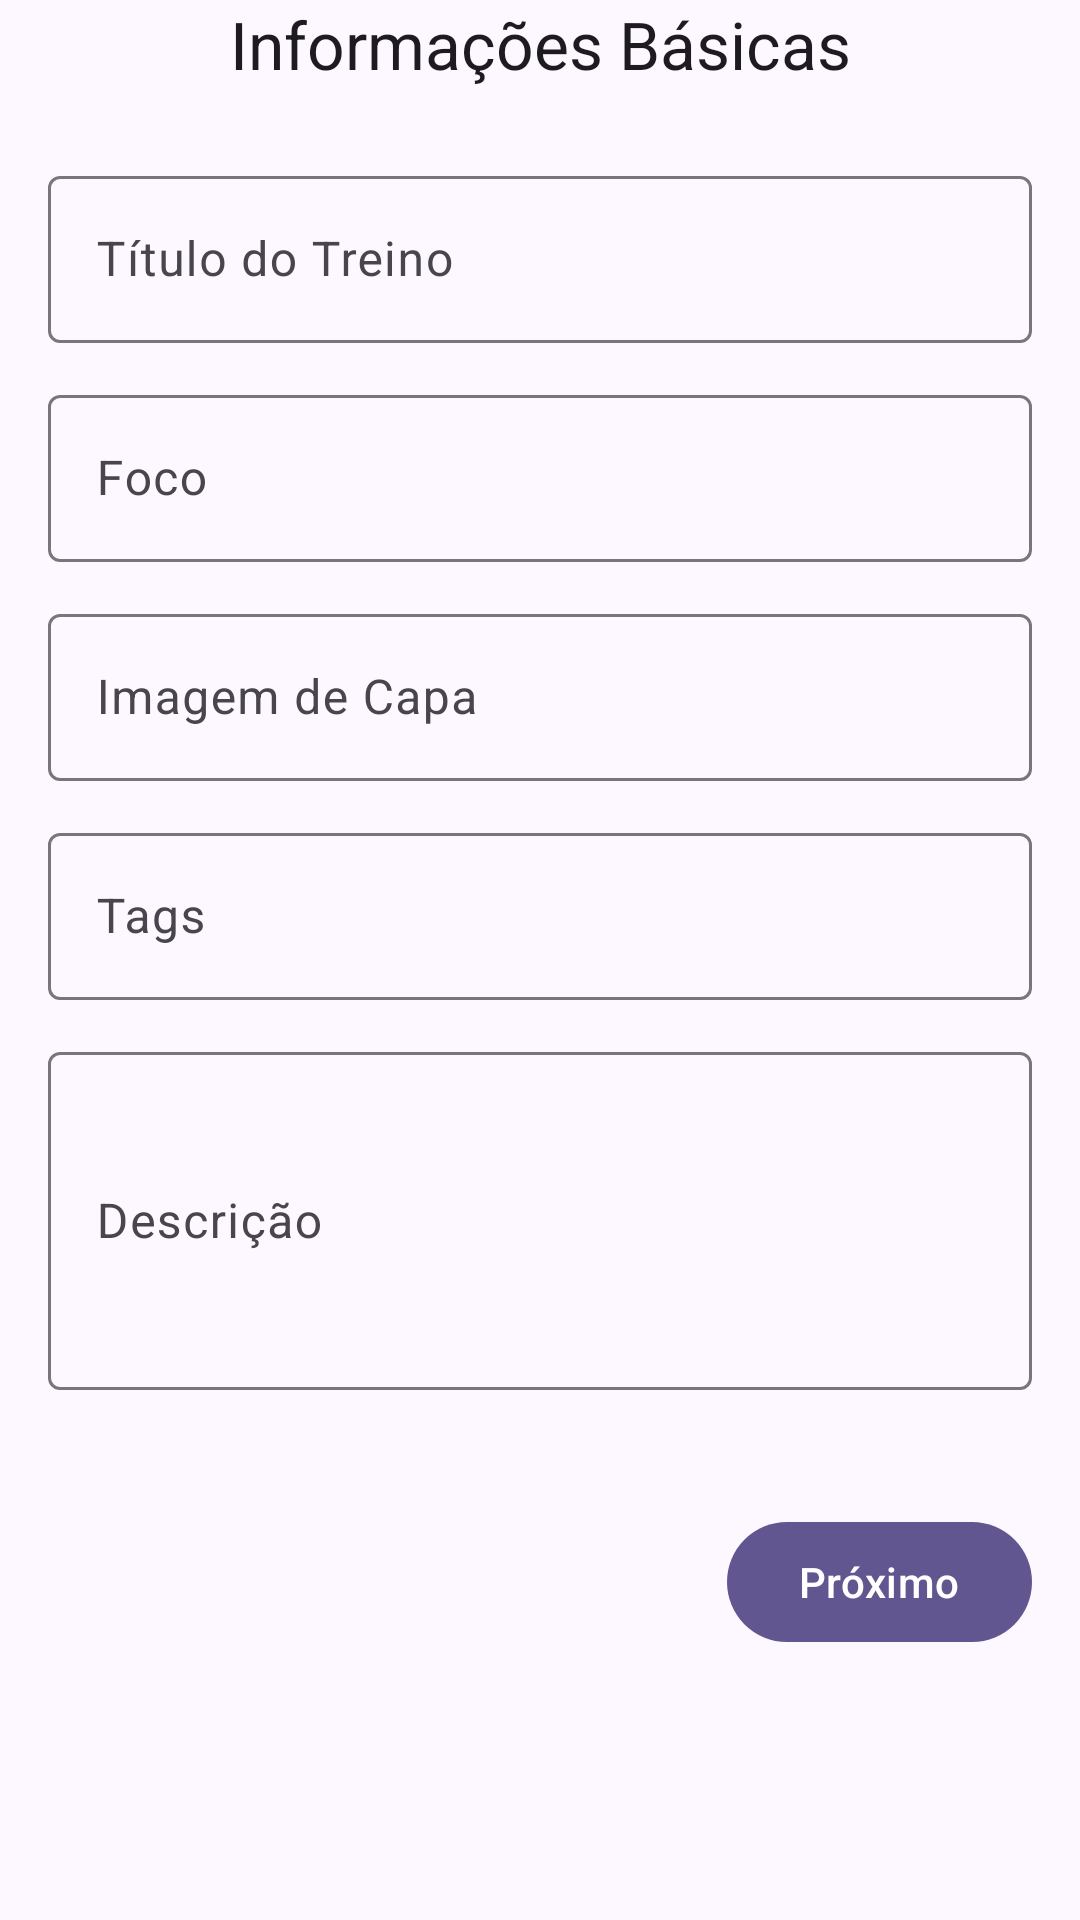

Write the Android layout XML for this screen, with the resource values it uses.
<!-- AndroidManifest.xml: application theme Theme.MOVEProFit -->
<!-- res/layout/fragment_create_workout.xml -->
<?xml version="1.0" encoding="utf-8"?>
<FrameLayout xmlns:android="http://schemas.android.com/apk/res/android"
    xmlns:tools="http://schemas.android.com/tools"
    android:layout_width="match_parent"
    android:layout_height="match_parent"
    tools:context=".CreateWorkoutFragment">

    <LinearLayout
        android:layout_width="match_parent"
        android:layout_height="wrap_content"
        android:orientation="vertical"
        android:paddingHorizontal="16dp">
        <com.google.android.material.textview.MaterialTextView
            style="@style/TextAppearance.Material3.TitleLarge"
            android:layout_width="match_parent"
            android:layout_height="wrap_content"
            android:text="Informações Básicas"
            android:layout_marginBottom="24dp"
            android:textAlignment="center"/>

        <LinearLayout
            android:layout_width="match_parent"
            android:layout_height="wrap_content"
            android:orientation="vertical"
            android:layout_marginBottom="28dp">
            <com.google.android.material.textfield.TextInputLayout
                style="@style/Widget.Material3.TextInputLayout.OutlinedBox"
                android:layout_width="match_parent"
                android:layout_height="wrap_content"
                android:hint="Título do Treino"
                android:orientation="vertical"
                android:layout_marginBottom="12dp">
                <com.google.android.material.textfield.TextInputEditText
                    android:id="@+id/edt_workout_title"
                    android:layout_width="match_parent"
                    android:layout_height="wrap_content"
                    android:ems="10"
                    android:inputType="text" />
            </com.google.android.material.textfield.TextInputLayout>
            
            <com.google.android.material.textfield.TextInputLayout
                style="@style/Widget.Material3.TextInputLayout.OutlinedBox"
                android:layout_width="match_parent"
                android:layout_height="wrap_content"
                android:hint="Foco"
                android:orientation="vertical"
                android:layout_marginBottom="12dp">
                <com.google.android.material.textfield.TextInputEditText
                    android:id="@+id/edt_workout_focus"
                    android:layout_width="match_parent"
                    android:layout_height="wrap_content"
                    android:ems="10"
                    android:inputType="text" />
            </com.google.android.material.textfield.TextInputLayout>
            
            <com.google.android.material.textfield.TextInputLayout
                style="@style/Widget.Material3.TextInputLayout.OutlinedBox"
                android:layout_width="match_parent"
                android:layout_height="wrap_content"
                android:hint="Imagem de Capa"
                android:orientation="vertical"
                android:layout_marginBottom="12dp">
                <com.google.android.material.textfield.TextInputEditText
                    android:id="@+id/edt_workout_thumb"
                    android:layout_width="match_parent"
                    android:layout_height="wrap_content"
                    android:ems="10"
                    android:inputType="text" />
            </com.google.android.material.textfield.TextInputLayout>
            
            <com.google.android.material.textfield.TextInputLayout
                style="@style/Widget.Material3.TextInputLayout.OutlinedBox"
                android:layout_width="match_parent"
                android:layout_height="wrap_content"
                android:hint="Tags"
                android:orientation="vertical"
                android:layout_marginBottom="12dp">
                <com.google.android.material.textfield.TextInputEditText
                    android:id="@+id/edt_workout_tags"
                    android:layout_width="match_parent"
                    android:layout_height="wrap_content"
                    android:ems="10"
                    android:inputType="text" />
            </com.google.android.material.textfield.TextInputLayout>
            
            <com.google.android.material.textfield.TextInputLayout
                style="@style/Widget.Material3.TextInputLayout.OutlinedBox"
                android:layout_width="match_parent"
                android:layout_height="wrap_content"
                android:hint="Descrição"
                android:orientation="vertical"
                android:layout_marginBottom="12dp">
                <com.google.android.material.textfield.TextInputEditText
                    android:id="@+id/edt_workout_description"
                    android:layout_width="match_parent"
                    android:layout_height="wrap_content"
                    android:lines="4"
                    android:ems="10"
                    android:inputType="textMultiLine" />
            </com.google.android.material.textfield.TextInputLayout>
        </LinearLayout>
        <com.google.android.material.button.MaterialButton
            android:layout_width="wrap_content"
            android:layout_height="wrap_content"
            android:text="Próximo"
            android:layout_gravity="end"/>
    </LinearLayout>
</FrameLayout>
<!-- resources referenced by this layout -->
<resources>
  <style name="Theme.MOVEProFit" parent="Base.Theme.MOVEProFit" />
  <color name="md_theme_primary">#615690</color>
  <color name="md_theme_onPrimary">#FFFFFF</color>
  <color name="md_theme_primaryContainer">#E6DEFF</color>
  <color name="md_theme_onPrimaryContainer">#1D1148</color>
  <color name="md_theme_secondary">#3E6837</color>
  <color name="md_theme_onSecondary">#FFFFFF</color>
  <color name="md_theme_secondaryContainer">#BFF0B1</color>
  <color name="md_theme_onSecondaryContainer">#002201</color>
  <color name="md_theme_tertiary">#895020</color>
  <color name="md_theme_onTertiary">#FFFFFF</color>
  <color name="md_theme_tertiaryContainer">#FFDCC4</color>
  <color name="md_theme_onTertiaryContainer">#2F1400</color>
  <color name="md_theme_error">#BA1A1A</color>
  <color name="md_theme_onError">#FFFFFF</color>
  <color name="md_theme_errorContainer">#FFDAD6</color>
  <color name="md_theme_onErrorContainer">#410002</color>
  <color name="md_theme_background">#FDF8FF</color>
  <color name="md_theme_onBackground">#1C1B20</color>
  <color name="md_theme_surface">#FDF8FF</color>
  <color name="md_theme_onSurface">#1C1B20</color>
  <color name="md_theme_surfaceVariant">#E6E0EC</color>
  <color name="md_theme_onSurfaceVariant">#48454E</color>
  <color name="md_theme_outline">#79757F</color>
  <color name="md_theme_outlineVariant">#C9C4D0</color>
  <color name="md_theme_inverseSurface">#312F36</color>
  <color name="md_theme_inverseOnSurface">#F4EFF7</color>
  <color name="md_theme_inversePrimary">#CBBEFF</color>
  <color name="md_theme_primaryFixed">#E6DEFF</color>
  <color name="md_theme_onPrimaryFixed">#1D1148</color>
  <color name="md_theme_primaryFixedDim">#CBBEFF</color>
  <color name="md_theme_onPrimaryFixedVariant">#493E76</color>
  <color name="md_theme_secondaryFixed">#BFF0B1</color>
  <color name="md_theme_onSecondaryFixed">#002201</color>
  <color name="md_theme_secondaryFixedDim">#A3D397</color>
  <color name="md_theme_onSecondaryFixedVariant">#275022</color>
  <color name="md_theme_tertiaryFixed">#FFDCC4</color>
  <color name="md_theme_onTertiaryFixed">#2F1400</color>
  <color name="md_theme_tertiaryFixedDim">#FFB781</color>
  <color name="md_theme_onTertiaryFixedVariant">#6D3A09</color>
  <color name="md_theme_surfaceDim">#DDD8E0</color>
  <color name="md_theme_surfaceBright">#FDF8FF</color>
  <color name="md_theme_surfaceContainerLowest">#FFFFFF</color>
  <color name="md_theme_surfaceContainerLow">#F7F2FA</color>
  <color name="md_theme_surfaceContainer">#F1ECF4</color>
  <color name="md_theme_surfaceContainerHigh">#EBE6EE</color>
  <color name="md_theme_surfaceContainerHighest">#E6E1E9</color>
</resources>
